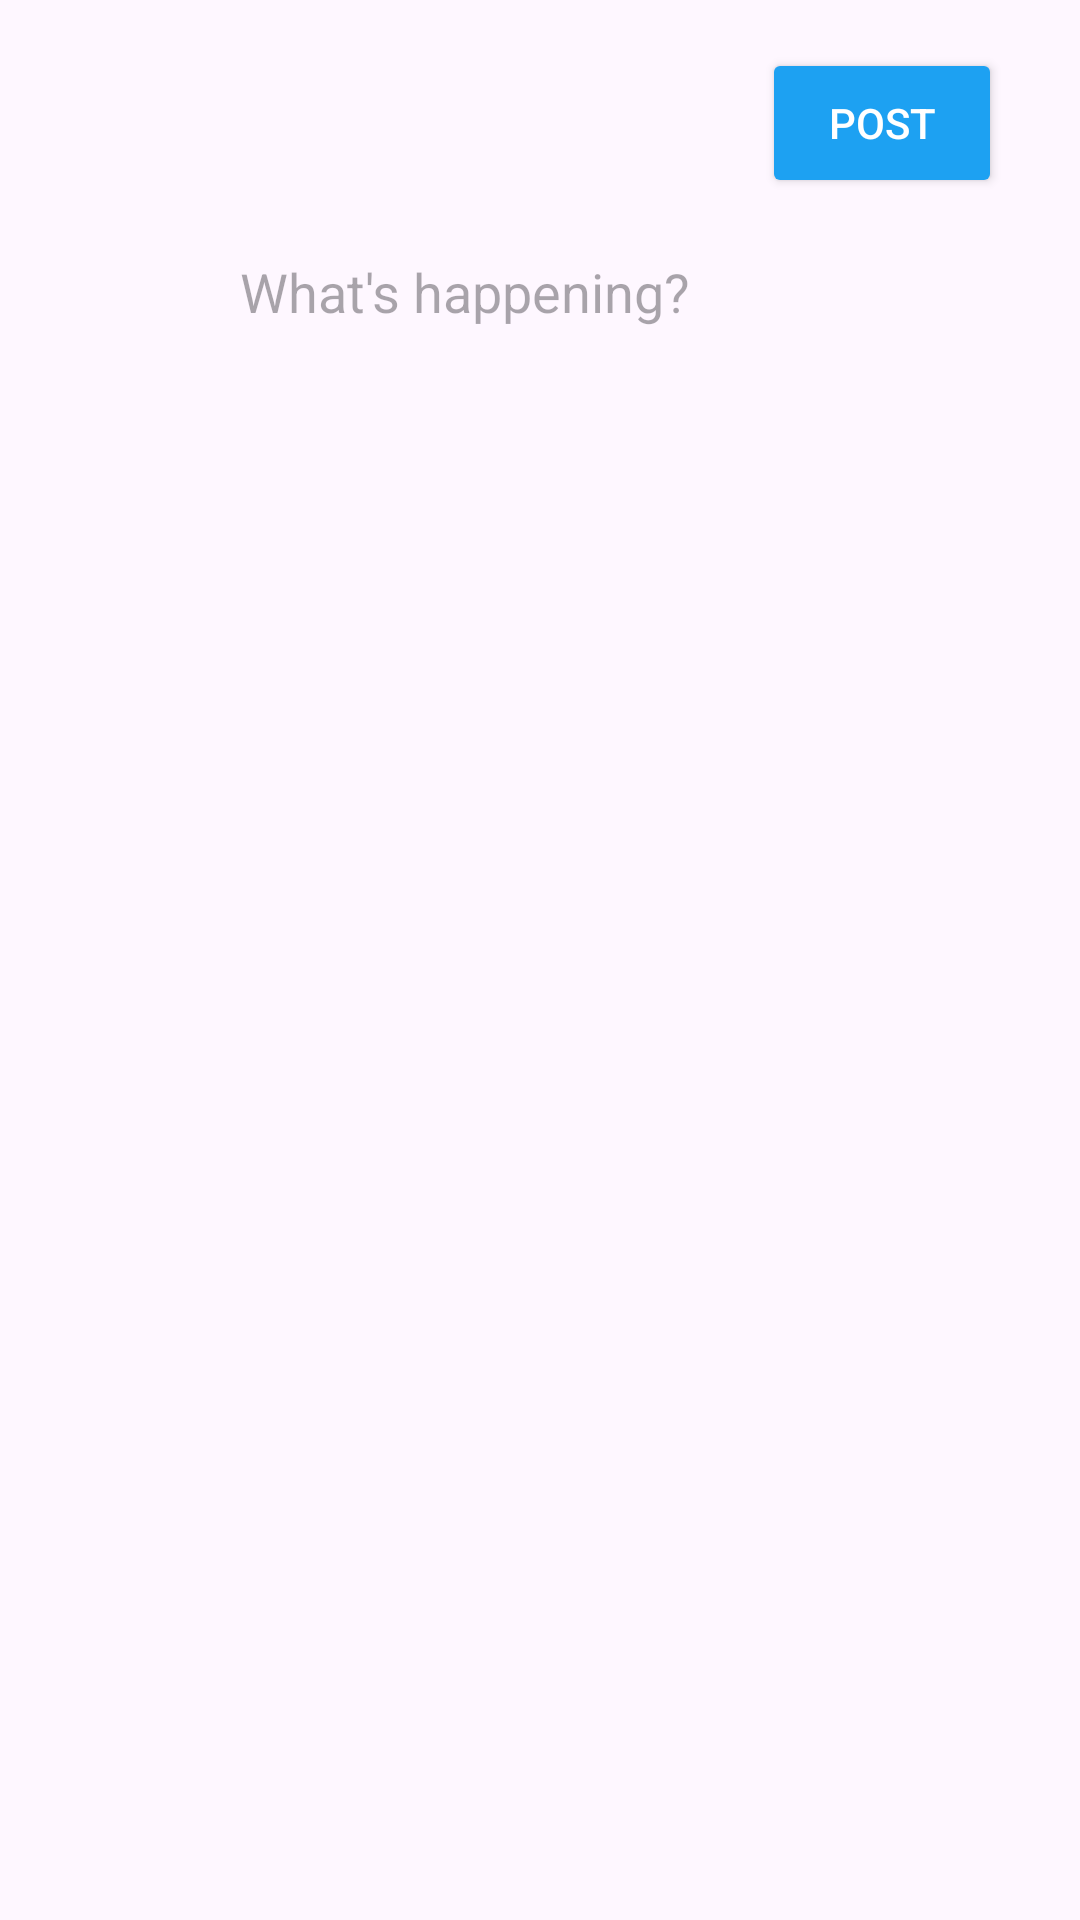

This screen was rendered from an Android layout file. Write that file and the resources it references.
<!-- AndroidManifest.xml: application theme Theme.Pert8Fix -->
<!-- res/layout/activity_post.xml -->
<RelativeLayout xmlns:android="http://schemas.android.com/apk/res/android"
    android:layout_width="match_parent"
    android:layout_height="match_parent">








    <EditText
        android:id="@+id/editTextTweet"
        android:layout_width="match_parent"
        android:layout_height="wrap_content"
        android:layout_marginStart="80dp"
        android:layout_marginTop="85dp"
        android:layout_marginEnd="20dp"
        android:background="@android:color/transparent"
        android:hint="What's happening?"
        android:inputType="textMultiLine"
        android:maxLines="5"
        android:textSize="18sp" />

    <Button
        android:id="@+id/buttonPost"
        android:layout_width="80dp"
        android:layout_height="50dp"
        android:layout_alignParentTop="true"
        android:layout_alignParentEnd="true"
        android:layout_marginTop="16dp"
        android:layout_marginEnd="26dp"
        android:backgroundTint="#1DA1F2"
        android:text="Post"
        android:textColor="#FFFFFF" />
</RelativeLayout>
<!-- resources referenced by this layout -->
<resources>
  <style name="Theme.Pert8Fix" parent="Base.Theme.Pert8Fix" />
  <style name="Base.Theme.Pert8Fix" parent="Theme.Material3.DayNight.NoActionBar">
          
          
      </style>
</resources>
